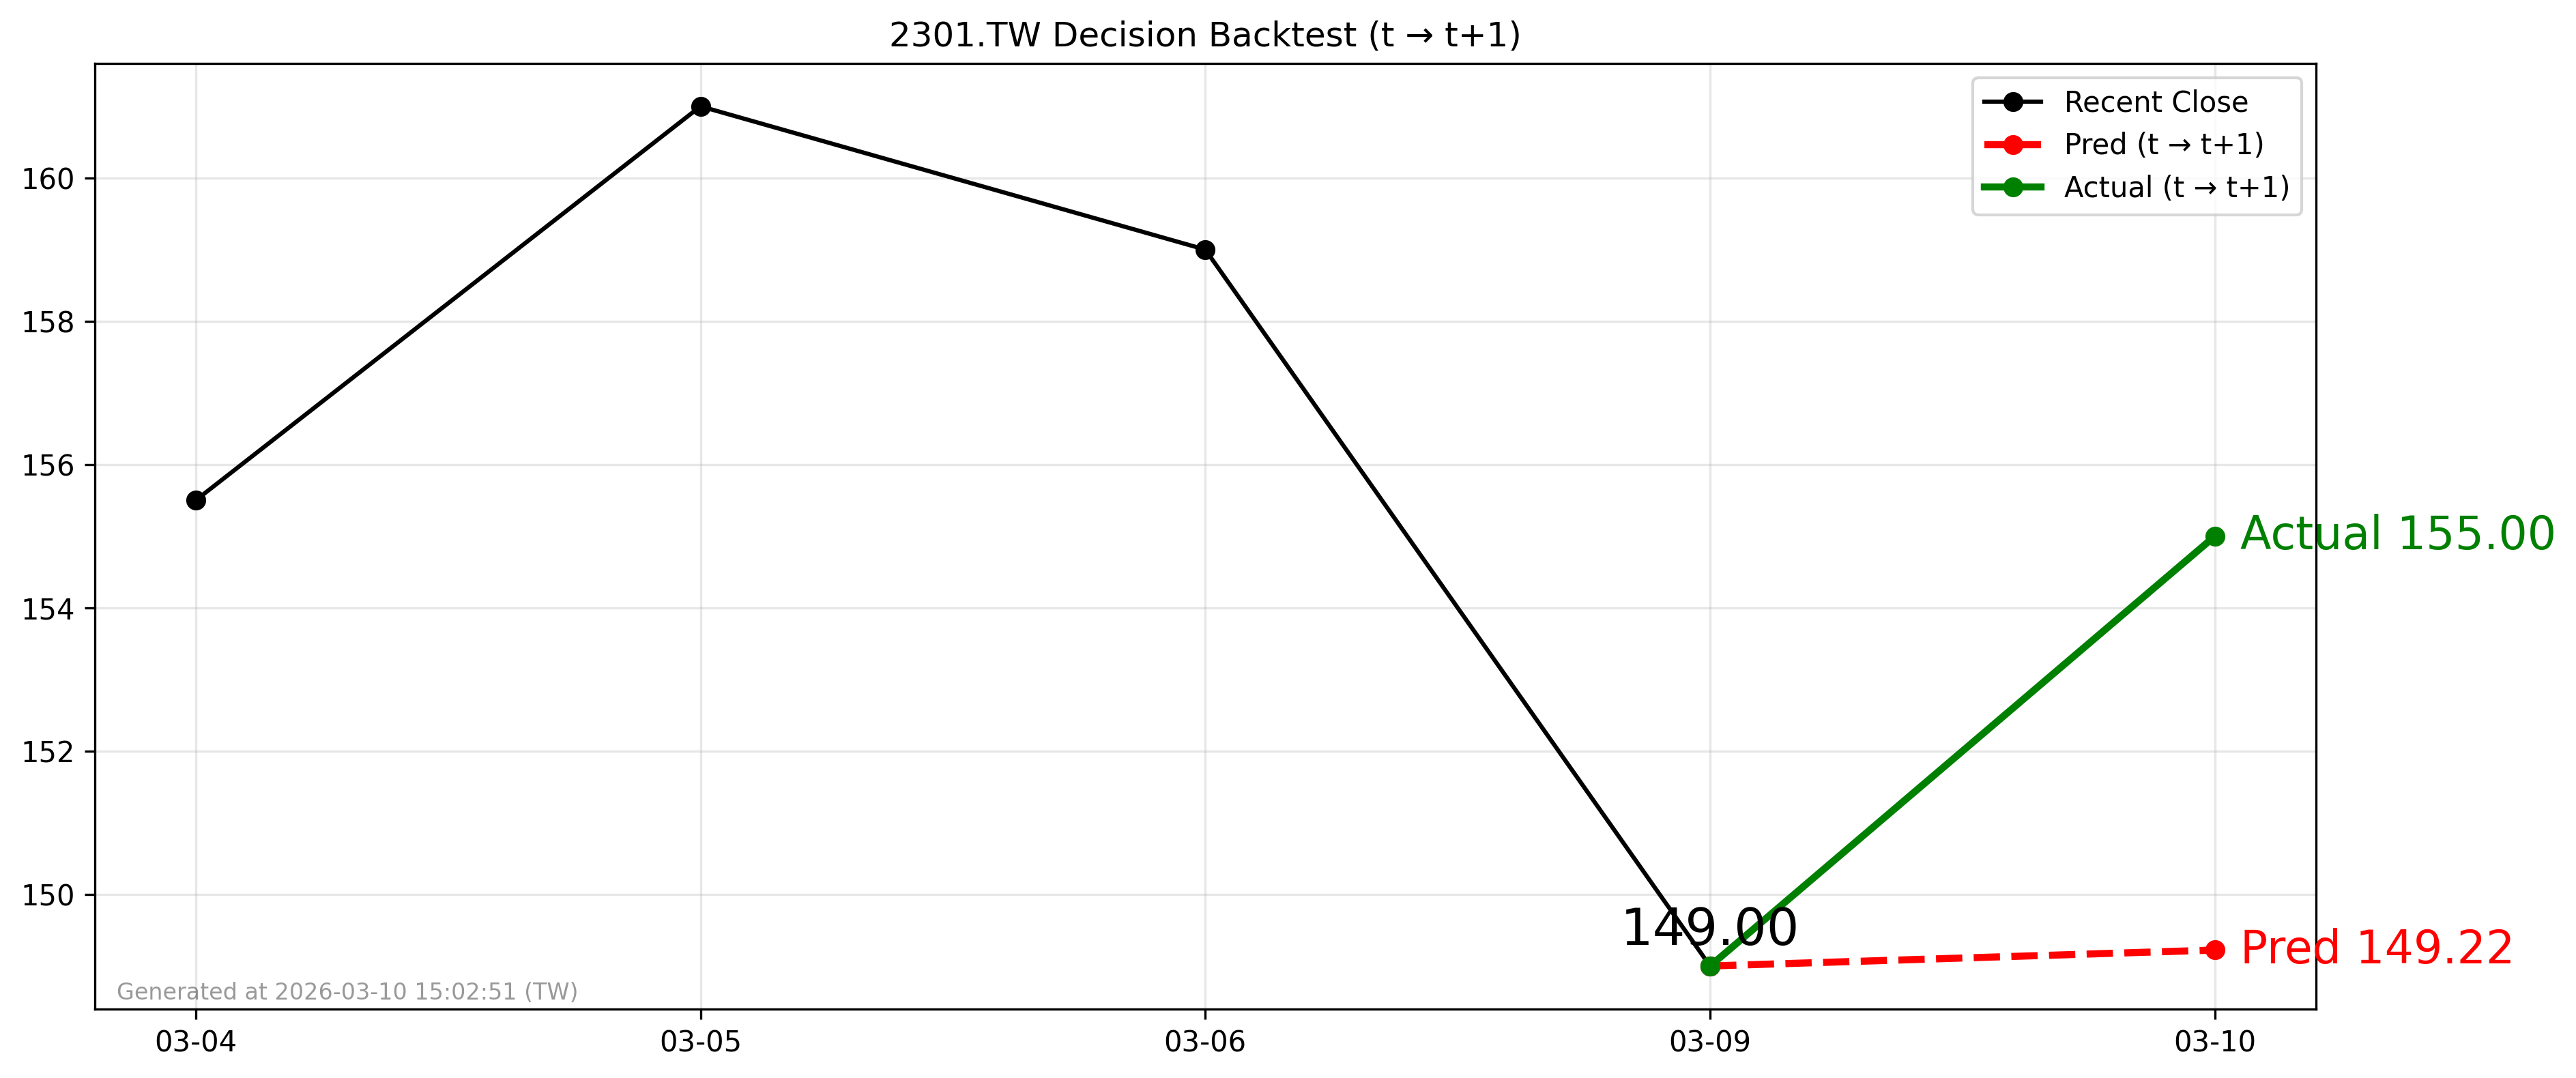

Values plotted in this chart, from the file beside it:
forecast_date, decision_day, close_t, pred_t1, actual_t1, direction_pred, direction_actual
2026-03-09, 2026-03-09, 149.0, 149.2, 155.0, 1, 1
